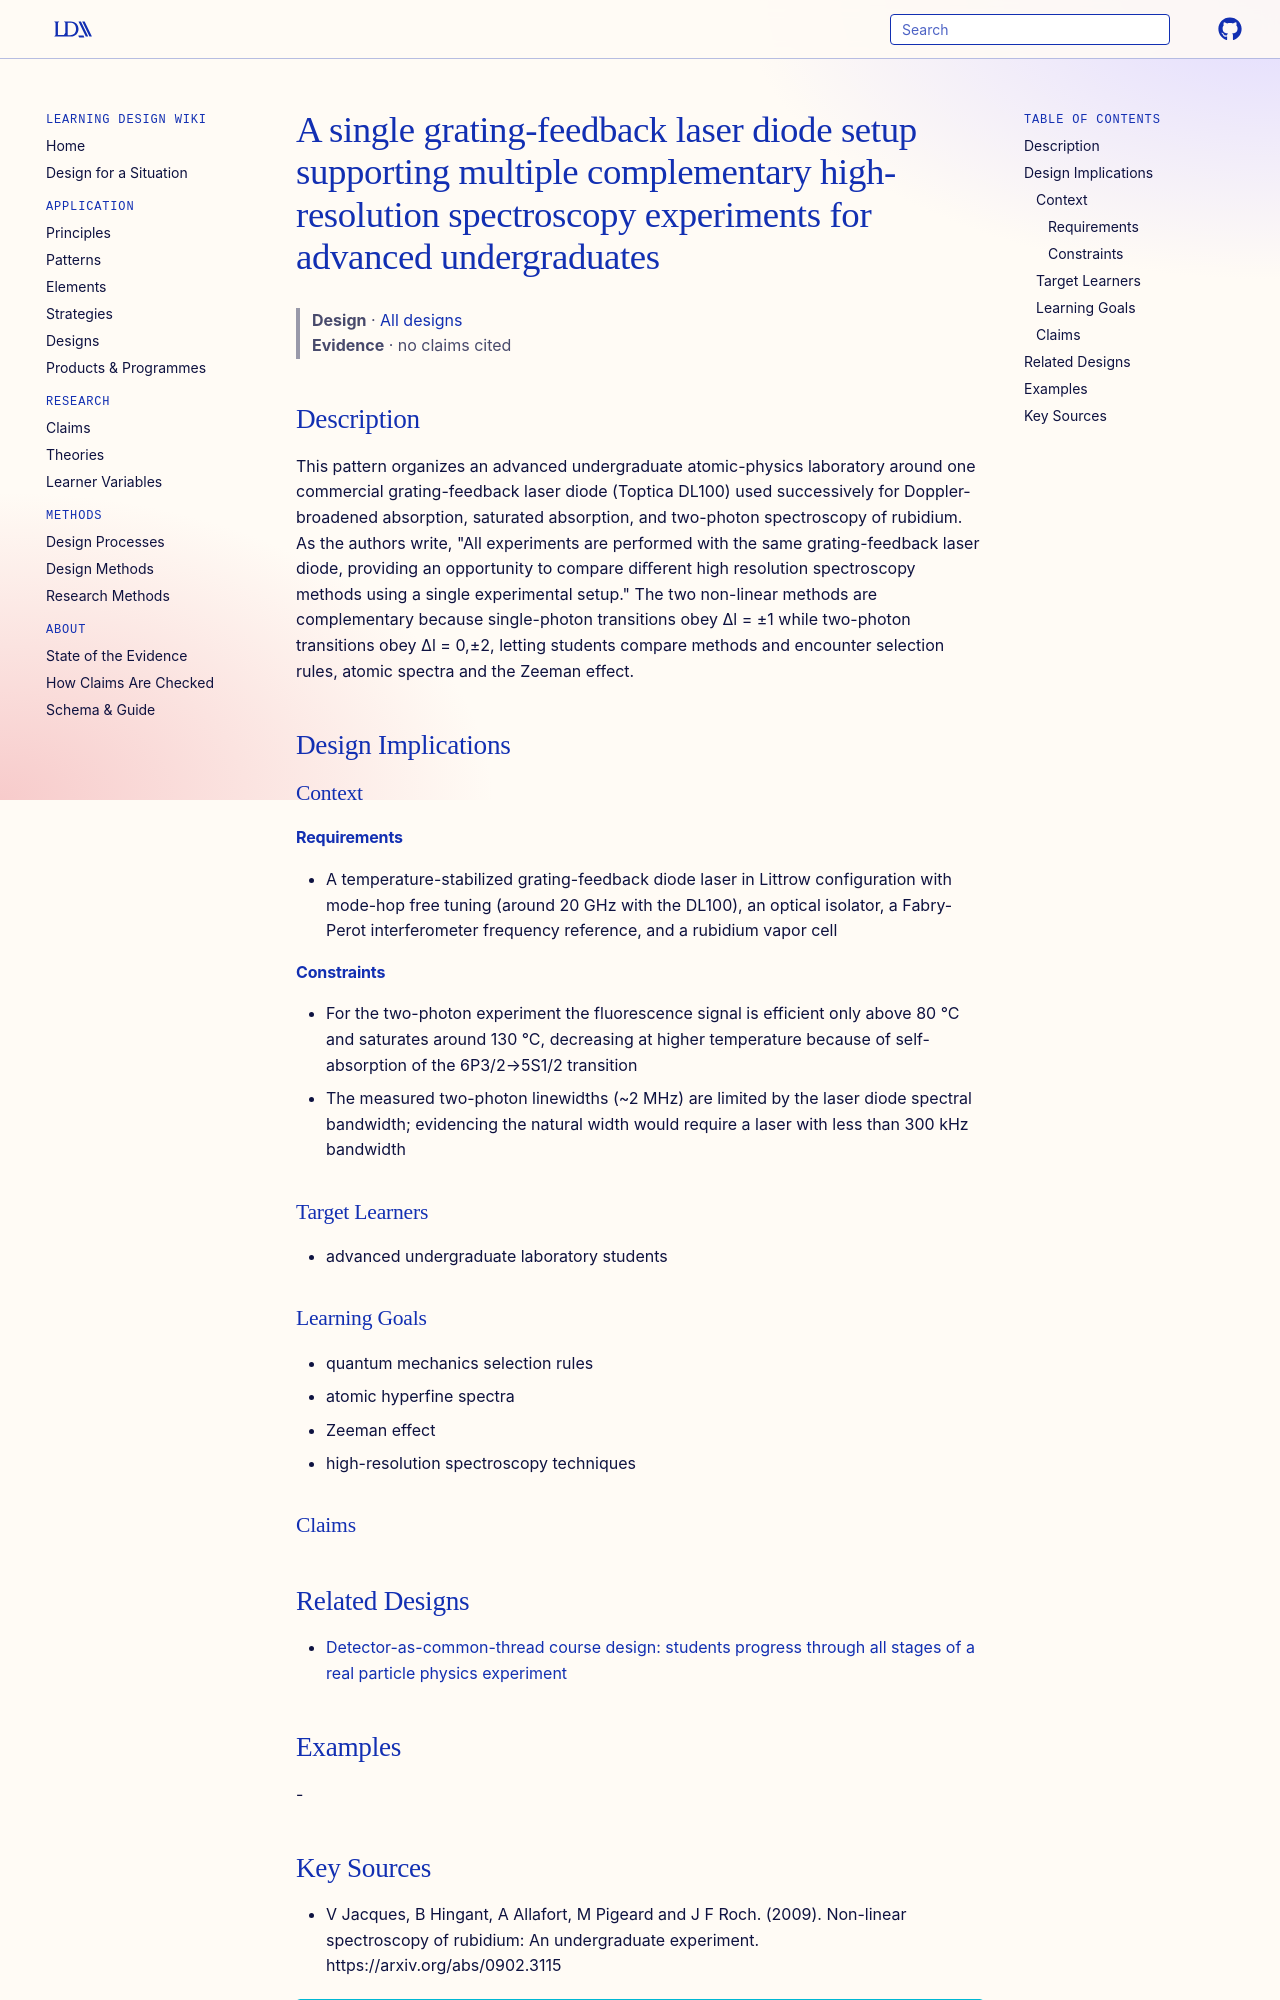

repository: Learning-Design-Alliance/learning-wiki · page: designs/single-diode-multi-spectroscopy-lab-sequence/index.html · generator: mkdocs

---
type: design
id: single-diode-multi-spectroscopy-lab-sequence
title: A single grating-feedback laser diode setup supporting multiple complementary high-resolution spectroscopy experiments for advanced undergraduates
description: This pattern organizes an advanced undergraduate atomic-physics laboratory around one commercial grating-feedback laser diode (Toptica DL100) used successively for Doppler-broadened absorption, saturated absorption, a...
status: review
generated:
  by: "process:settle-candidates"
  at: 2026-11-10
sources:
  - id: v-jacques-2009
    resource: "https://arxiv.org/abs/0902.3115"
    title: "V Jacques, B Hingant, A Allafort, M Pigeard and J F Roch. (2009). Non-linear spectroscopy of rubidium: An undergraduate experiment. https://arxiv.org/abs/0902.3115"
    author: V Jacques, B Hingant, A Allafort, M Pigeard and J F Roch
---

# A single grating-feedback laser diode setup supporting multiple complementary high-resolution spectroscopy experiments for advanced undergraduates

> **Design** · [All designs](index.md)
> **Evidence** · no claims cited

## Description
This pattern organizes an advanced undergraduate atomic-physics laboratory around one commercial grating-feedback laser diode (Toptica DL100) used successively for Doppler-broadened absorption, saturated absorption, and two-photon spectroscopy of rubidium. As the authors write, "All experiments are performed with the same grating-feedback laser diode, providing an opportunity to compare diﬀerent high resolution spectroscopy methods using a single experimental setup." The two non-linear methods are complementary because single-photon transitions obey Δl = ±1 while two-photon transitions obey Δl = 0,±2, letting students compare methods and encounter selection rules, atomic spectra and the Zeeman effect.

## Design Implications

### Context
#### Requirements
- A temperature-stabilized grating-feedback diode laser in Littrow configuration with mode-hop free tuning (around 20 GHz with the DL100), an optical isolator, a Fabry-Perot interferometer frequency reference, and a rubidium vapor cell
#### Constraints
- For the two-photon experiment the fluorescence signal is efficient only above 80 °C and saturates around 130 °C, decreasing at higher temperature because of self-absorption of the 6P3/2→5S1/2 transition
- The measured two-photon linewidths (~2 MHz) are limited by the laser diode spectral bandwidth; evidencing the natural width would require a laser with less than 300 kHz bandwidth

### Target Learners
- advanced undergraduate laboratory students

### Learning Goals
- quantum mechanics selection rules
- atomic hyperfine spectra
- Zeeman effect
- high-resolution spectroscopy techniques

### Claims
